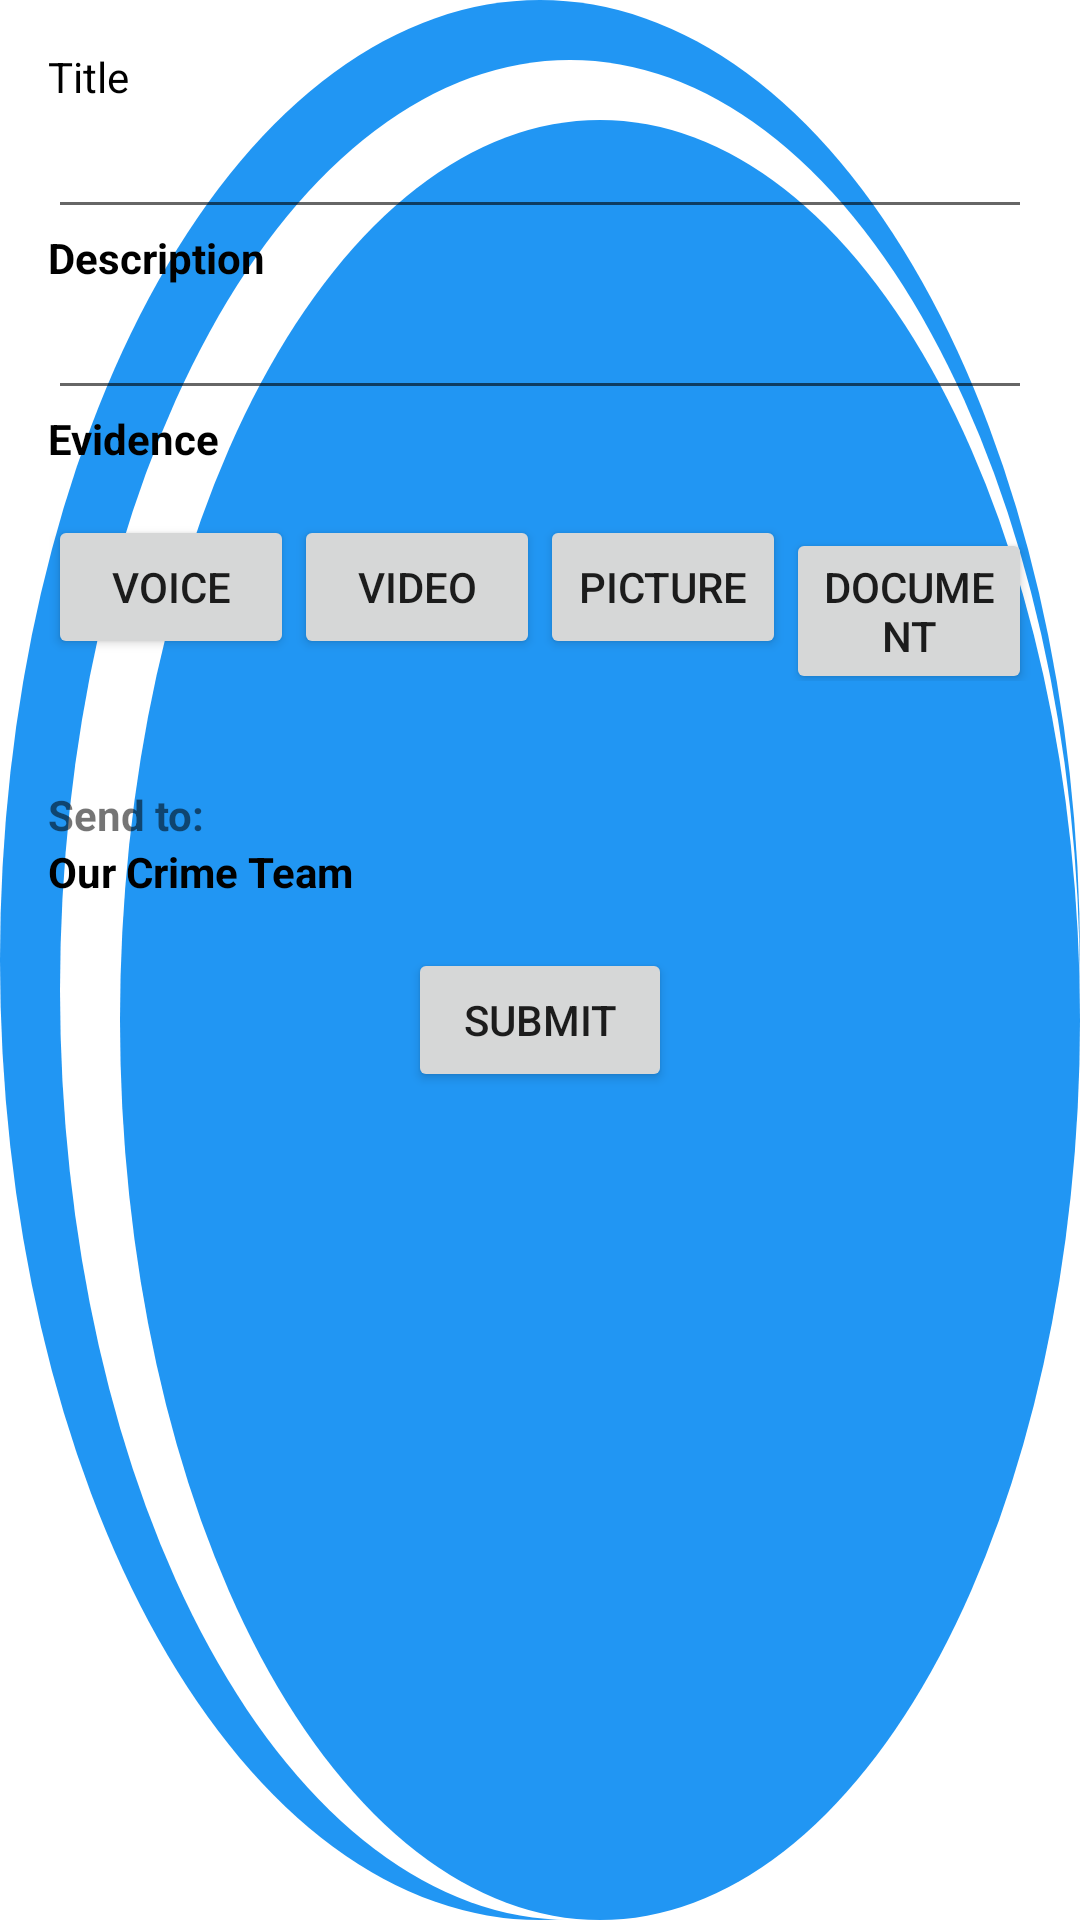

Write the Android layout XML for this screen, with the resource values it uses.
<!-- AndroidManifest.xml: application theme Theme.SafeSpace -->
<!-- res/layout/incidentreport.xml -->
<?xml version="1.0" encoding="utf-8"?>
<ScrollView xmlns:android="http://schemas.android.com/apk/res/android"
    android:layout_width="match_parent"
    android:background="@drawable/crime_face"
    android:layout_height="match_parent">

    <LinearLayout
        android:layout_width="match_parent"
        android:layout_height="wrap_content"
        android:orientation="vertical"
        android:padding="16dp">

        <TextView
            android:layout_width="wrap_content"
            android:layout_height="wrap_content"
            android:textColor="@color/black"
            android:text="Title" />

        <EditText
            android:id="@+id/title_edit_text"
            android:layout_width="match_parent"
            android:layout_height="wrap_content"
            android:textStyle="bold"
            android:textColor="@color/black"
            android:inputType="text" />

        <TextView
            android:layout_width="wrap_content"
            android:layout_height="wrap_content"
            android:textStyle="bold"
            android:textColor="@color/black"
            android:text="Description" />

        <EditText
            android:id="@+id/description_edit_text"
            android:layout_width="match_parent"
            android:layout_height="wrap_content"
            android:textStyle="bold"
            android:inputType="textMultiLine" />

        <TextView
            android:layout_width="wrap_content"
            android:layout_height="wrap_content"
            android:textStyle="bold"
            android:textColor="@color/black"
            android:text="Evidence" />

        <LinearLayout
            android:layout_width="match_parent"
            android:layout_height="wrap_content"
            android:orientation="horizontal"
            android:layout_marginTop="16dp">

            <Button
                android:id="@+id/voice_button"
                android:layout_width="0dp"
                android:layout_height="wrap_content"
                android:layout_weight="1"
                android:text="Voice" />

            <Button
                android:id="@+id/video_button"
                android:layout_width="0dp"
                android:layout_height="wrap_content"
                android:layout_weight="1"
                android:text="Video" />

            <Button
                android:id="@+id/picture_button"
                android:layout_width="0dp"
                android:layout_height="wrap_content"
                android:layout_weight="1"
                android:text="Picture" />

            <Button
                android:id="@+id/document_button"
                android:layout_width="0dp"
                android:layout_height="wrap_content"
                android:layout_weight="1"
                android:text="Document" />

        </LinearLayout>

        <TextView
            android:id="@+id/evidence_text_view"
            android:layout_width="wrap_content"
            android:layout_height="wrap_content"
            android:textStyle="bold"
            android:textColor="@color/black"
            android:layout_marginTop="16dp"
            android:text="" />

        <TextView
            android:layout_width="wrap_content"
            android:layout_height="wrap_content"
            android:textStyle="bold"
            android:text="Send to:" />

        <TextView
            android:layout_width="wrap_content"
            android:layout_height="wrap_content"
            android:textStyle="bold"
            android:textColor="@color/black"
            android:text="Our Crime Team" />

        <Button
            android:id="@+id/submit_button"
            android:layout_width="wrap_content"
            android:layout_height="wrap_content"
            android:layout_gravity="center_horizontal"
            android:layout_marginTop="16dp"
            android:text="Submit" />

    </LinearLayout>
</ScrollView>
<!-- resources referenced by this layout -->
<resources>
  <!-- drawable crime_face (drawable) -->
  <?xml version="1.0" encoding="utf-8"?>
  <layer-list xmlns:android="http://schemas.android.com/apk/res/android">
      <item>
          <shape android:shape="rectangle">
              <solid android:color="#FFFFFF" /> 
          </shape>
      </item>
      <item>
          <shape android:shape="oval">
              <solid android:color="#2196F3" /> 
              <size android:height="20dp" android:width="20dp" />
          </shape>
      </item>
      <item android:top="20dp" android:left="20dp">
          <shape android:shape="oval">
              <solid android:color="#FFFFFF" /> 
              <size android:height="10dp" android:width="10dp" />
          </shape>
      </item>
      <item android:top="40dp" android:left="40dp">
          <shape android:shape="oval">
              <solid android:color="#2196F3" /> 
              <size android:height="15dp" android:width="15dp" />
          </shape>
      </item>
      
  </layer-list>
  <style name="Theme.SafeSpace" parent="Theme.MaterialComponents.DayNight.DarkActionBar">
          
          <item name="colorPrimary">@color/purple_500</item>
          <item name="colorPrimaryVariant">@color/purple_700</item>
          <item name="colorOnPrimary">@color/white</item>
          
          <item name="colorSecondary">@color/teal_200</item>
          <item name="colorSecondaryVariant">@color/teal_700</item>
          <item name="colorOnSecondary">@color/black</item>
          
          <item name="android:statusBarColor">?attr/colorPrimaryVariant</item>
          
      </style>
  <!-- not gathered from this repository: default colours our renderer supplied (Android Studio template values) -->
  <color name="purple_500">#FF6200EE</color>
  <color name="purple_700">#FF3700B3</color>
  <color name="teal_200">#FF03DAC5</color>
  <color name="teal_700">#FF018786</color>
  <color name="black">#FF000000</color>
  <color name="white">#FFFFFFFF</color>
</resources>
